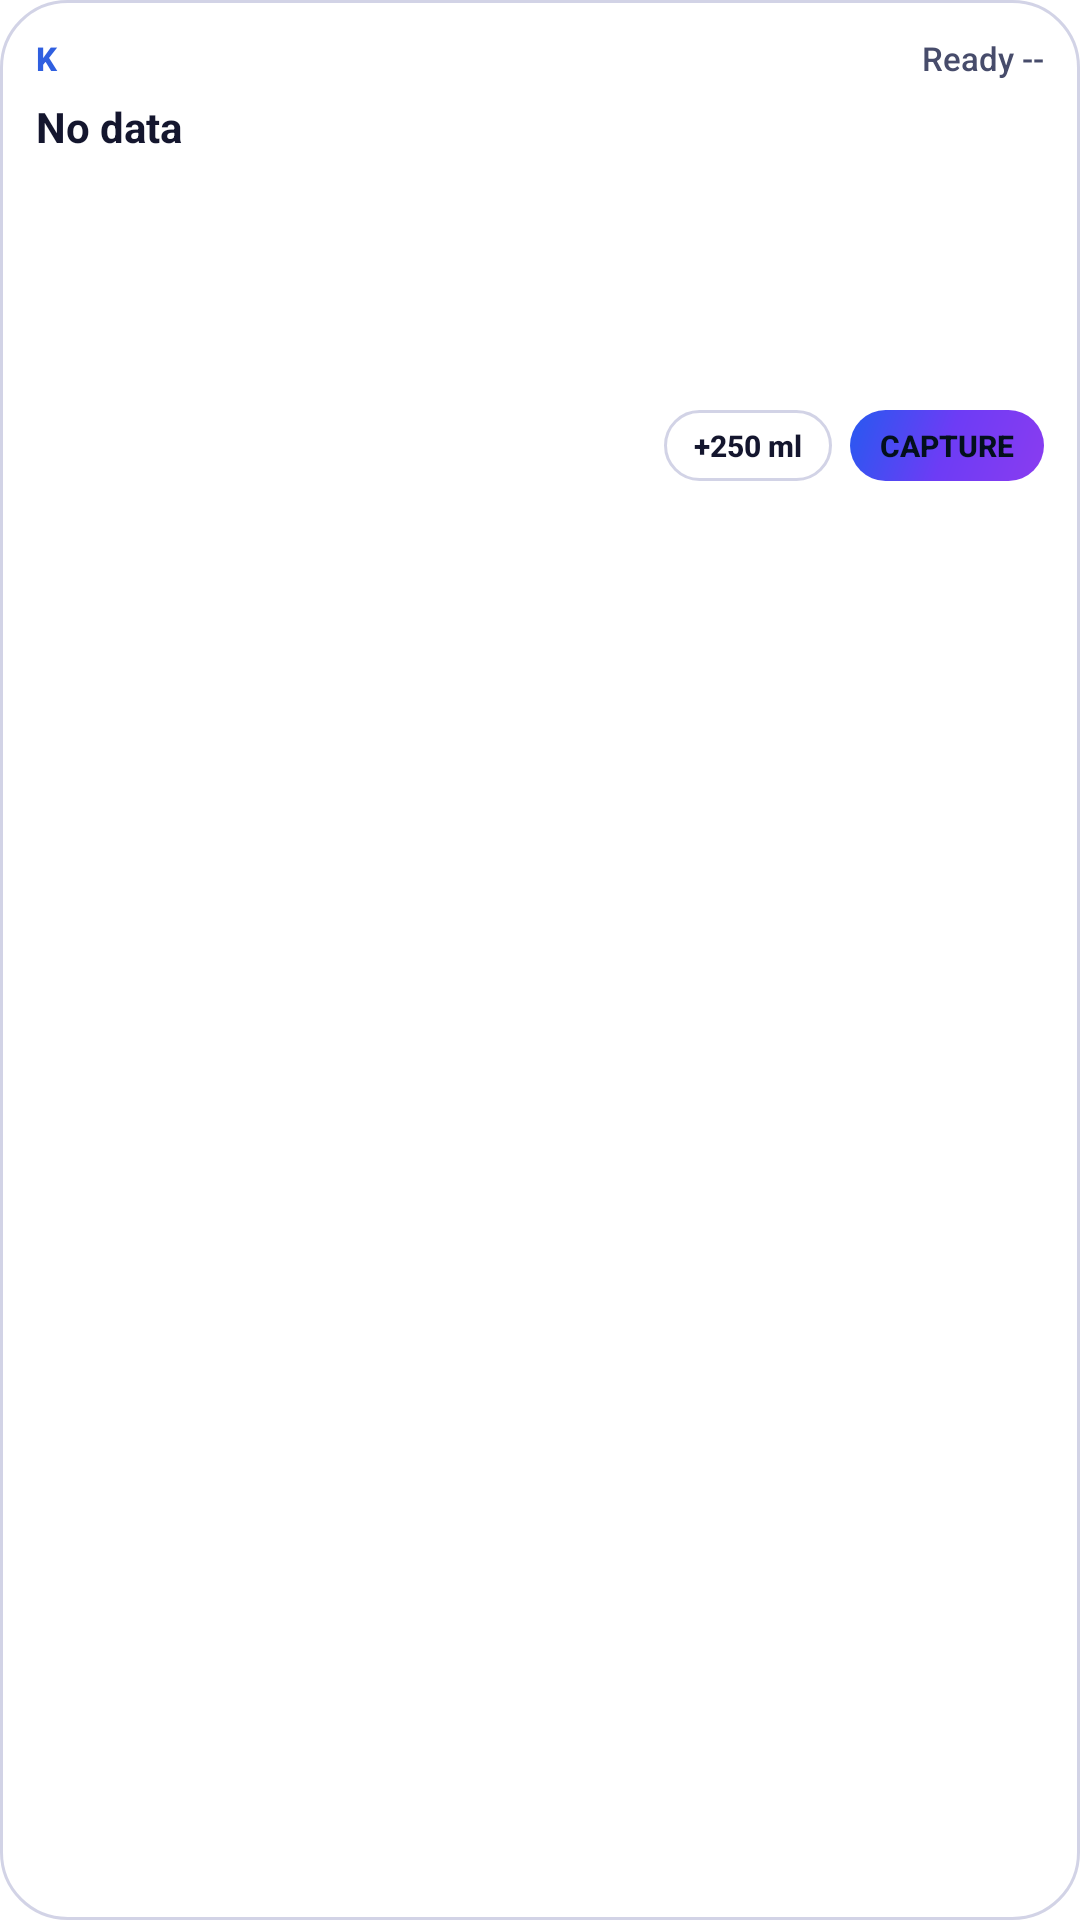

Here is an Android app screen rendered from its layout file. Give the layout XML and the strings, colors and styles it references.
<!-- AndroidManifest.xml: fallback theme Theme.MaterialComponents.DayNight.NoActionBar -->
<!-- res/layout/widget_objectives.xml -->
<?xml version="1.0" encoding="utf-8"?>
<LinearLayout xmlns:android="http://schemas.android.com/apk/res/android"
    android:id="@+id/w_root"
    android:layout_width="match_parent"
    android:layout_height="match_parent"
    android:background="@drawable/widget_bg"
    android:orientation="vertical"
    android:padding="12dp">

    <LinearLayout
        android:layout_width="match_parent"
        android:layout_height="wrap_content"
        android:orientation="horizontal">
    <TextView
        android:id="@+id/w_title"
        android:layout_width="0dp"
        android:layout_height="wrap_content" android:layout_weight="1"
        android:fontFamily="sans-serif-medium"
        android:letterSpacing="0.02"
        android:textColor="@color/w_accent"
        android:textSize="11sp"
        android:textStyle="bold"
        android:text="K"/>
    <TextView
        android:id="@+id/w_ready"
        android:layout_width="wrap_content"
        android:layout_height="wrap_content"
        android:fontFamily="sans-serif-medium"
        android:textColor="@color/w_muted"
        android:textSize="11sp"
        android:text="Ready --"/>
    </LinearLayout>

    <TextView
        android:id="@+id/w_next"
        android:layout_width="match_parent"
        android:layout_height="wrap_content"
        android:layout_marginTop="6dp"
        android:ellipsize="end"
        android:maxLines="1"
        android:textColor="@color/w_text"
        android:textSize="14sp"
        android:textStyle="bold"
        android:text="No data"/>
    <TextView
        android:id="@+id/w_o1"
        android:layout_width="match_parent"
        android:layout_height="wrap_content"
        android:layout_marginTop="6dp"
        android:ellipsize="end"
        android:maxLines="1"
        android:paddingTop="3dp"
        android:paddingBottom="3dp"
        android:textColor="@color/w_text"
        android:textSize="13sp"
        android:text=""/>
    <TextView
        android:id="@+id/w_o2"
        android:layout_width="match_parent"
        android:layout_height="wrap_content"
        android:ellipsize="end"
        android:maxLines="1"
        android:paddingTop="3dp"
        android:paddingBottom="3dp"
        android:textColor="@color/w_text"
        android:textSize="13sp"
        android:text=""/>
    <TextView
        android:id="@+id/w_o3"
        android:layout_width="match_parent"
        android:layout_height="wrap_content"
        android:ellipsize="end"
        android:maxLines="1"
        android:paddingTop="3dp"
        android:paddingBottom="3dp"
        android:textColor="@color/w_text"
        android:textSize="13sp"
        android:text=""/>

    <LinearLayout
        android:layout_width="match_parent"
        android:layout_height="wrap_content"
        android:layout_marginTop="8dp"
        android:gravity="center_vertical"
        android:orientation="horizontal">
    <TextView
        android:id="@+id/w_stats"
        android:layout_width="0dp"
        android:layout_height="wrap_content" android:layout_weight="1"
        android:ellipsize="end"
        android:fontFamily="sans-serif-medium"
        android:maxLines="1"
        android:textColor="@color/w_muted"
        android:textSize="10sp"
        android:text=""/>
    <TextView
        android:id="@+id/w_btn_water"
        android:layout_width="wrap_content"
        android:layout_height="wrap_content"
        android:background="@drawable/widget_btn_outline"
        android:fontFamily="sans-serif-medium"
        android:paddingStart="10dp"
        android:paddingTop="5dp"
        android:paddingEnd="10dp"
        android:paddingBottom="5dp"
        android:textColor="@color/w_text"
        android:textSize="10sp"
        android:textStyle="bold"
        android:text="+250 ml"/>
    <TextView
        android:id="@+id/w_btn_capture"
        android:layout_width="wrap_content"
        android:layout_height="wrap_content"
        android:layout_marginStart="6dp"
        android:background="@drawable/widget_btn_primary"
        android:fontFamily="sans-serif-medium"
        android:paddingStart="10dp"
        android:paddingTop="5dp"
        android:paddingEnd="10dp"
        android:paddingBottom="5dp"
        android:textColor="#03101C"
        android:textSize="10sp"
        android:textStyle="bold"
        android:text="CAPTURE"/>
    </LinearLayout>
</LinearLayout>
<!-- resources referenced by this layout -->
<resources>
  <color name="w_accent">#2F5FE0</color>
  <color name="w_muted">#474C6B</color>
  <color name="w_text">#14162E</color>
  <!-- drawable widget_bg (drawable) -->
  <?xml version="1.0" encoding="utf-8"?>
  <shape xmlns:android="http://schemas.android.com/apk/res/android" android:shape="rectangle">
      <solid android:color="@color/w_bg"/>
      <stroke android:width="1dp" android:color="@color/w_line"/>
      <corners android:radius="22dp"/>
  </shape>
  <!-- drawable widget_btn_outline (drawable) -->
  <?xml version="1.0" encoding="utf-8"?>
  <shape xmlns:android="http://schemas.android.com/apk/res/android" android:shape="rectangle">
      <solid android:color="#00000000"/>
      <stroke android:width="1dp" android:color="@color/w_line"/>
      <corners android:radius="999dp"/>
  </shape>
  <!-- drawable widget_btn_primary (drawable) -->
  <?xml version="1.0" encoding="utf-8"?>
  <shape xmlns:android="http://schemas.android.com/apk/res/android" android:shape="rectangle">
      <gradient android:angle="315" android:startColor="#2759F0" android:centerColor="#6D3CF5" android:endColor="#8A3CF0" android:type="linear"/>
      <corners android:radius="999dp"/>
  </shape>
  <color name="w_bg">#F2FFFFFF</color>
  <color name="w_line">#3834388C</color>
</resources>
